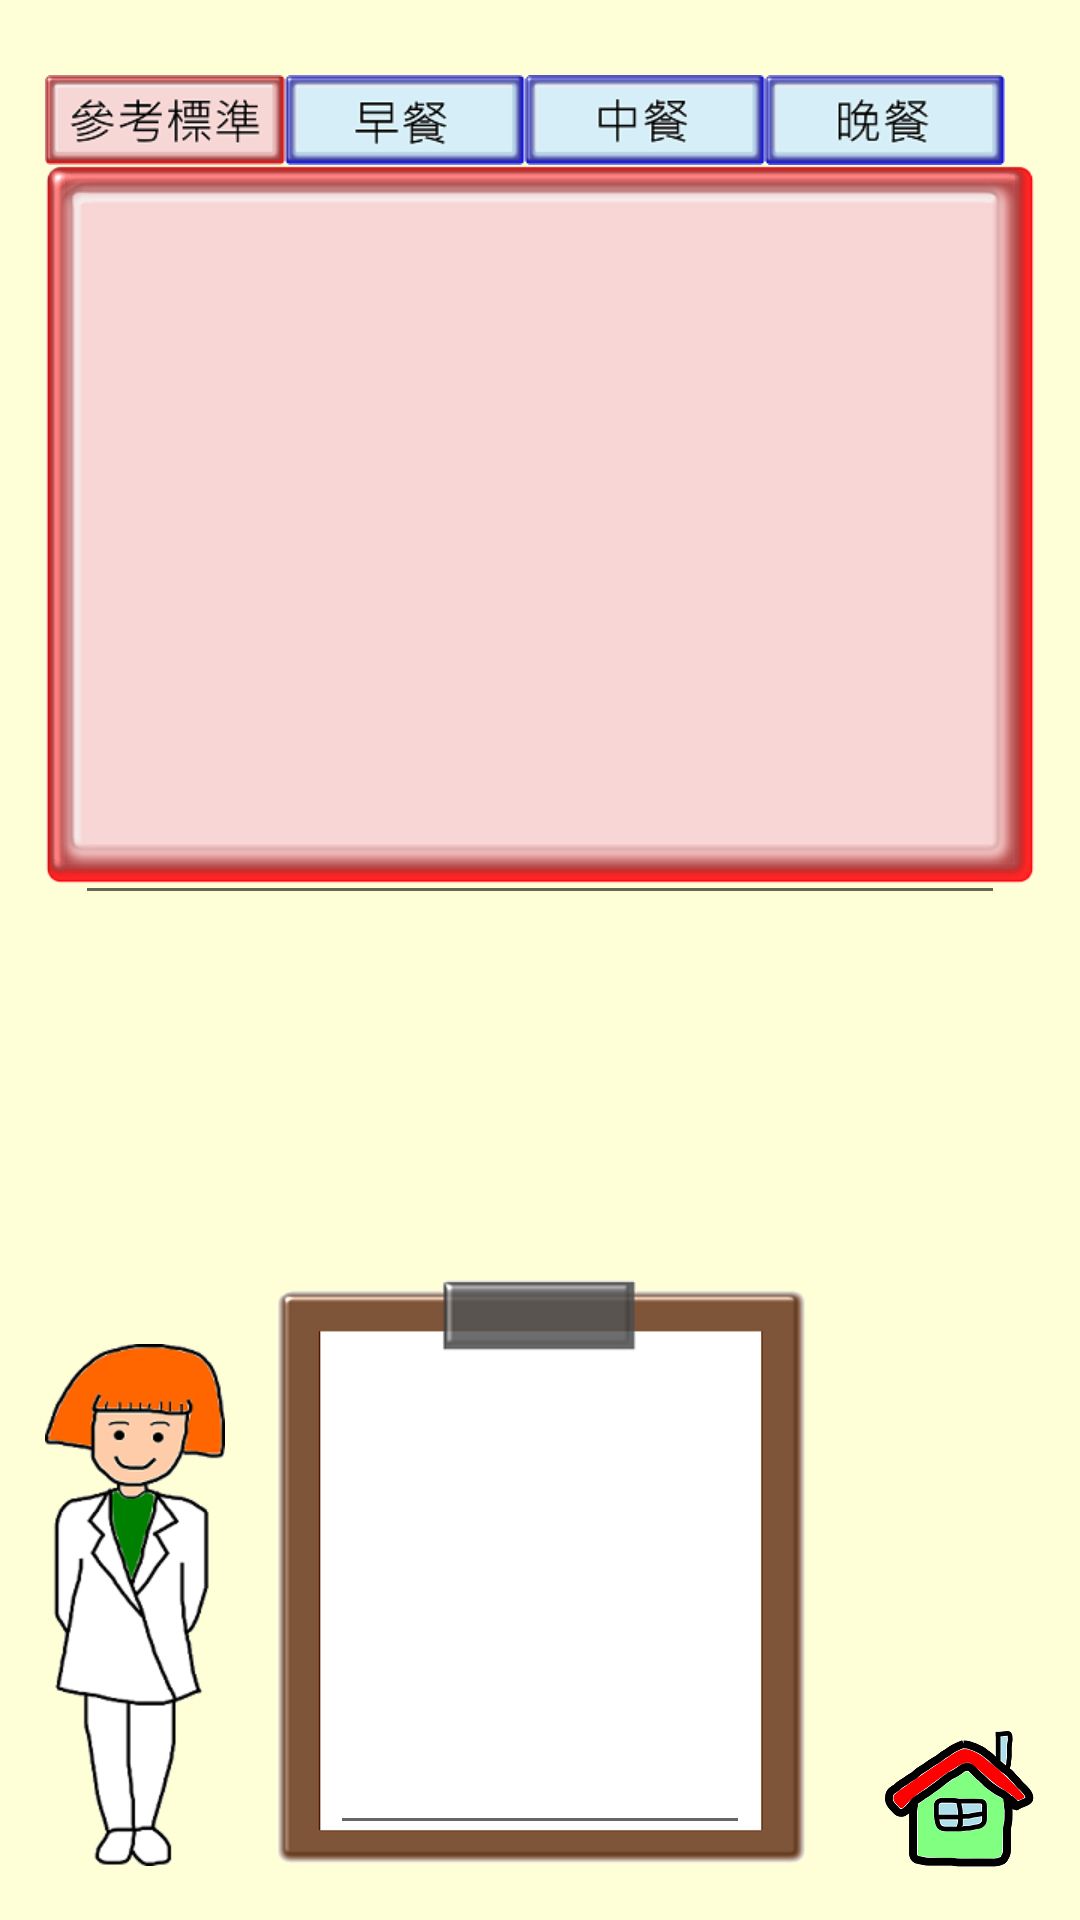

The Android layout XML behind this screen, and the referenced resources:
<!-- AndroidManifest.xml: application theme AppTheme -->
<!-- res/layout/analyst_nutrition.xml -->
<?xml version="1.0" encoding="utf-8"?>
<RelativeLayout xmlns:android="http://schemas.android.com/apk/res/android"
    android:orientation="vertical" android:layout_width="match_parent"
    android:layout_height="match_parent"
    android:nestedScrollingEnabled="false"
    android:paddingBottom="15dp"
    android:paddingLeft="15dp"
    android:paddingRight="15dp"
    android:paddingTop="15dp"
    android:background="#feffd6">

    <ImageView
        android:layout_width="80dp"
        android:layout_height="30dp"
        android:src="@drawable/standardred"
        android:id="@+id/image_standard"
        android:layout_marginTop="10dp"
        android:onClick="mealClick"/>

    <ImageView
        android:layout_width="80dp"
        android:layout_height="30dp"
        android:src="@drawable/breakfastblue"
        android:id="@+id/image_breakfast"
        android:layout_toRightOf="@id/image_standard"
        android:layout_marginTop="10dp"
        android:onClick="mealClick"/>

    <ImageView
        android:layout_width="80dp"
        android:layout_height="30dp"
        android:src="@drawable/lunchblue"
        android:id="@+id/image_lunch"
        android:layout_toRightOf="@id/image_breakfast"
        android:layout_marginTop="10dp"
        android:onClick="mealClick"/>

    <ImageView
        android:layout_width="80dp"
        android:layout_height="30dp"
        android:src="@drawable/dinnerblue"
        android:id="@+id/image_dinner"
        android:layout_toRightOf="@id/image_lunch"
        android:layout_marginTop="10dp"
        android:onClick="mealClick"/>

    <ImageView
        android:layout_width="400dp"
        android:layout_height="240dp"
        android:src="@drawable/hey"
        android:id="@+id/image_hey"
        android:layout_below="@id/image_standard"
        android:layout_centerHorizontal="true" />

    <EditText
        android:layout_width="400dp"
        android:layout_height="240dp"
        android:id="@+id/edit_hey"
        android:layout_below="@id/image_standard"
        android:layout_margin="10dp"/>

    <ImageView
        android:layout_width="60dp"
        android:layout_height="180dp"
        android:src="@drawable/femalenutritionist"
        android:id="@+id/image_femalenutritionist"
        android:layout_alignParentBottom="true"/>

    <ImageView
        android:layout_width="200dp"
        android:layout_height="200dp"
        android:src="@drawable/note"
        android:layout_alignParentBottom="true"
        android:layout_centerHorizontal="true"/>

    <EditText
        android:layout_width="140dp"
        android:layout_height="160dp"
        android:layout_alignParentBottom="true"
        android:layout_centerHorizontal="true"
        android:layout_marginTop="10dp"
        android:layout_marginBottom="10dp"
        android:id="@+id/edit_note"/>

    <ImageView
        android:layout_width="50dp"
        android:layout_height="50dp"
        android:src="@drawable/home"
        android:id="@+id/home"
        android:layout_alignParentBottom="true"
        android:layout_alignParentRight="true"
        android:onClick="btnHome"/>



</RelativeLayout>
<!-- resources referenced by this layout -->
<resources>
  <!-- drawable breakfastblue: png bitmap (drawable, 3082 bytes) -->
  <!-- drawable dinnerblue: png bitmap (drawable, 3736 bytes) -->
  <!-- drawable femalenutritionist: png bitmap (drawable, 18286 bytes) -->
  <!-- drawable hey: png bitmap (drawable, 11239 bytes) -->
  <!-- drawable home: png bitmap (drawable, 7846 bytes) -->
  <!-- drawable lunchblue: png bitmap (drawable, 3079 bytes) -->
  <!-- drawable note: png bitmap (drawable, 5670 bytes) -->
  <!-- drawable standardred: png bitmap (drawable, 5113 bytes) -->
  <style name="AppTheme" parent="Theme.AppCompat.Light.DarkActionBar">
  
          
          <item name="colorPrimary">@color/colorPrimary</item>
          <item name="colorPrimaryDark">@color/colorPrimaryDark</item>
          <item name="colorAccent">@color/colorAccent</item>
      </style>
  <color name="colorPrimary">#81D8D0</color>
  <color name="colorPrimaryDark">#303F9F</color>
  <color name="colorAccent">#81D8D0</color>
</resources>
